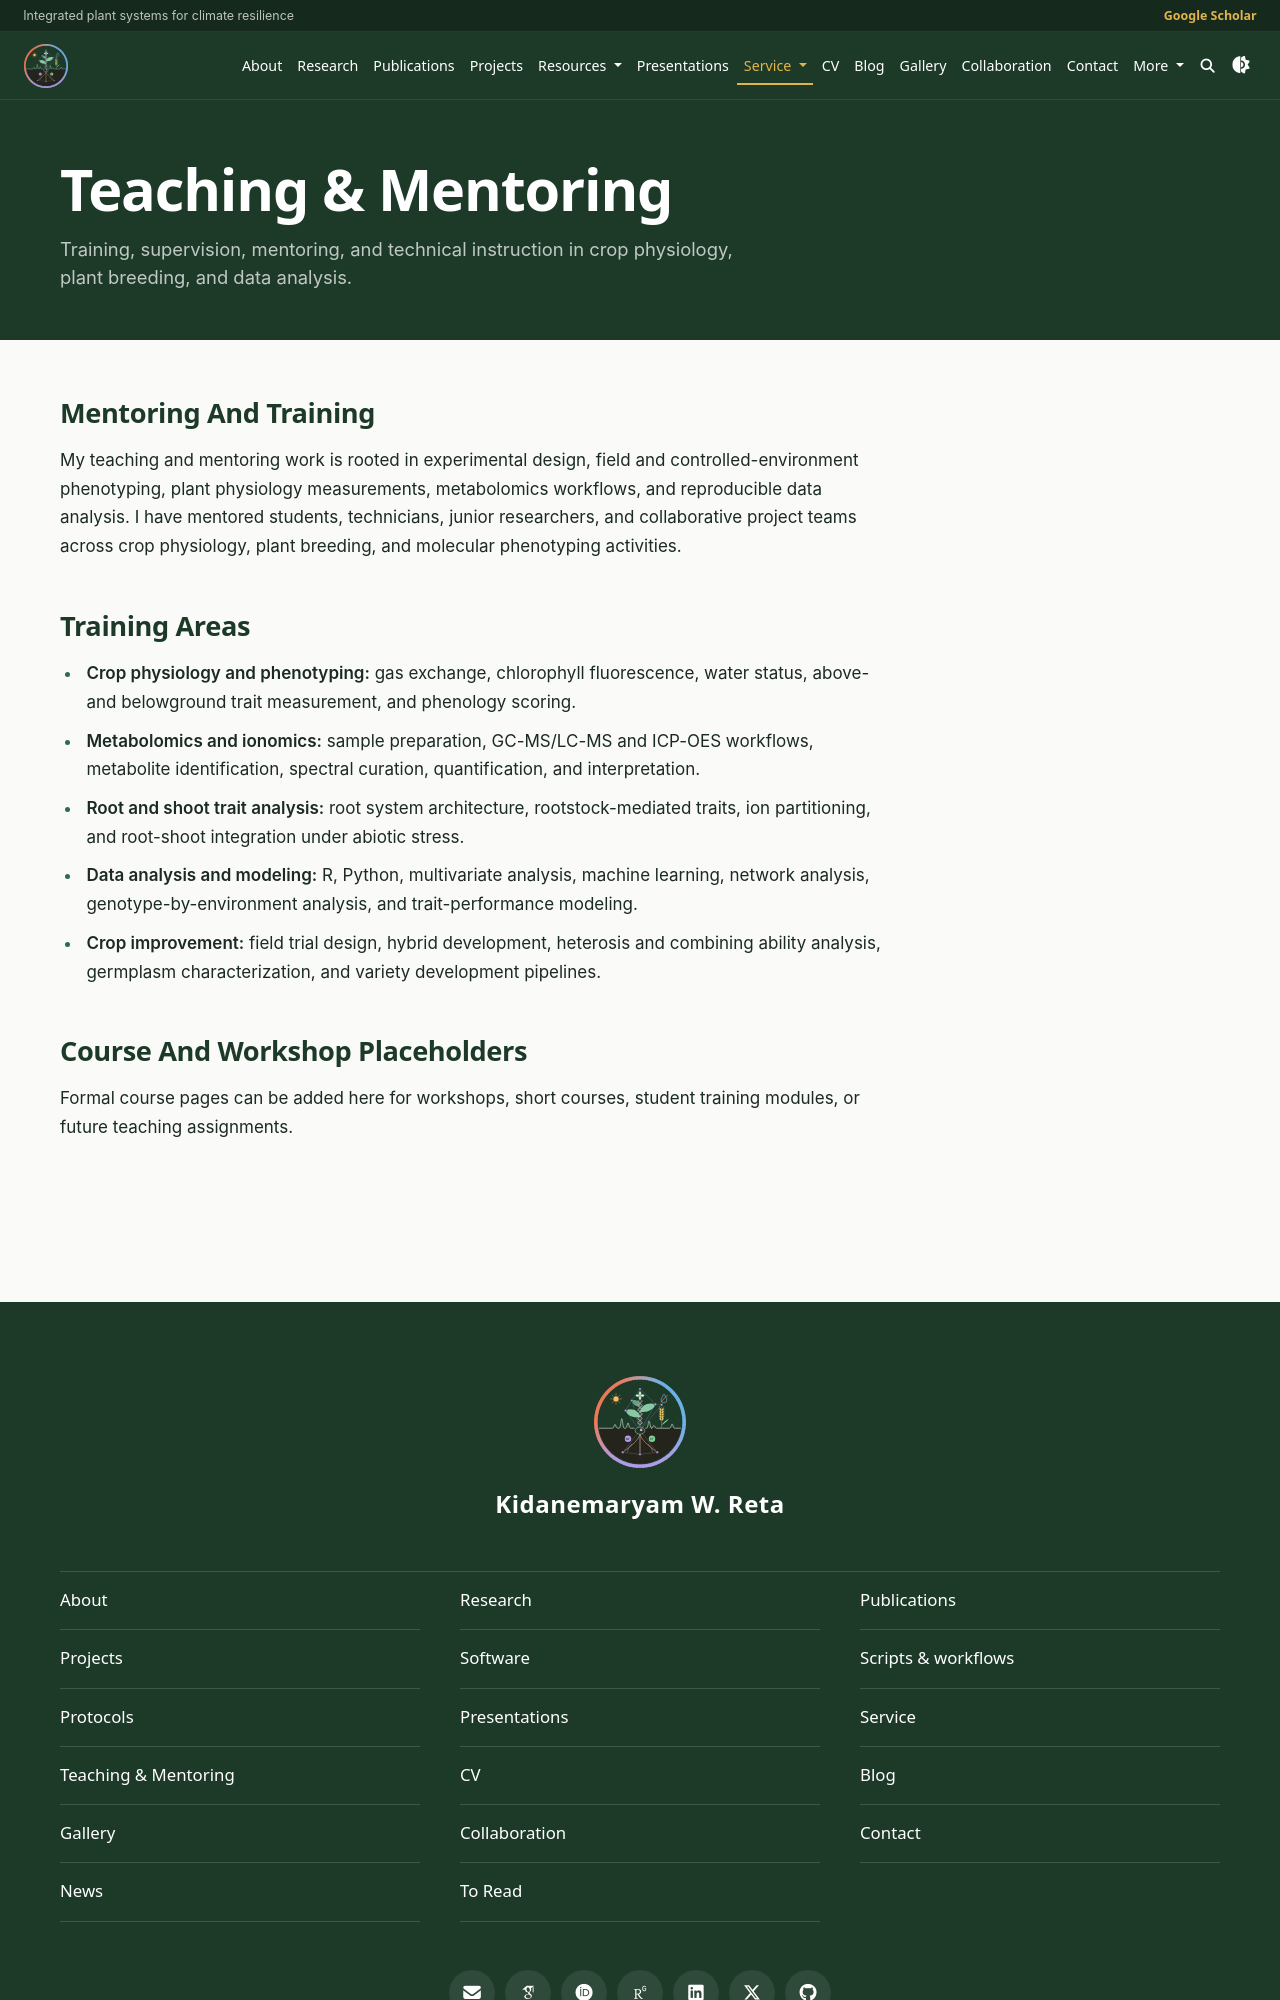

repository: reKidane/kidane · page: teaching/index.html · generator: jekyll

---
layout: page
permalink: /teaching/
title: Teaching & Mentoring
description: Training, supervision, mentoring, and technical instruction in crop physiology, plant breeding, and data analysis.
nav: false
---

## Mentoring And Training

My teaching and mentoring work is rooted in experimental design, field and controlled-environment phenotyping, plant physiology measurements, metabolomics workflows, and reproducible data analysis. I have mentored students, technicians, junior researchers, and collaborative project teams across crop physiology, plant breeding, and molecular phenotyping activities.

## Training Areas

- **Crop physiology and phenotyping:** gas exchange, chlorophyll fluorescence, water status, above- and belowground trait measurement, and phenology scoring.
- **Metabolomics and ionomics:** sample preparation, GC-MS/LC-MS and ICP-OES workflows, metabolite identification, spectral curation, quantification, and interpretation.
- **Root and shoot trait analysis:** root system architecture, rootstock-mediated traits, ion partitioning, and root-shoot integration under abiotic stress.
- **Data analysis and modeling:** R, Python, multivariate analysis, machine learning, network analysis, genotype-by-environment analysis, and trait-performance modeling.
- **Crop improvement:** field trial design, hybrid development, heterosis and combining ability analysis, germplasm characterization, and variety development pipelines.
